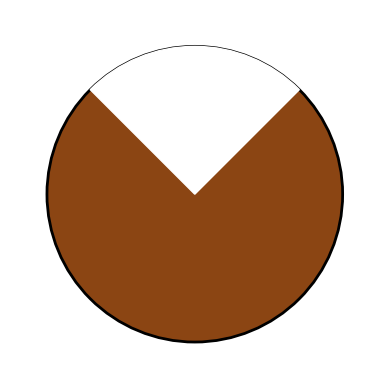

Write the Python code that produced this figure.
import matplotlib.pyplot as plt
from matplotlib.patches import Circle, Wedge

def draw_ring_with_cutout():
    center = (0.5, 0.5)
    center_cut = center  # Change this line to match the center
    outer_radius = 0.4
    cutout_angles = (45, 135)
    cutout_radius = 0.4

    fig, ax = plt.subplots()

    ax.add_patch(Circle(center, outer_radius, color='saddlebrown', ec='black', lw=2))
    ax.add_patch(Wedge(center_cut, cutout_radius, *cutout_angles, facecolor='white', edgecolor='white'))

    ax.set_aspect('equal')
    ax.set_xlim(0, 1)
    ax.set_ylim(0, 1)
    ax.axis('off')
    plt.show()

draw_ring_with_cutout()